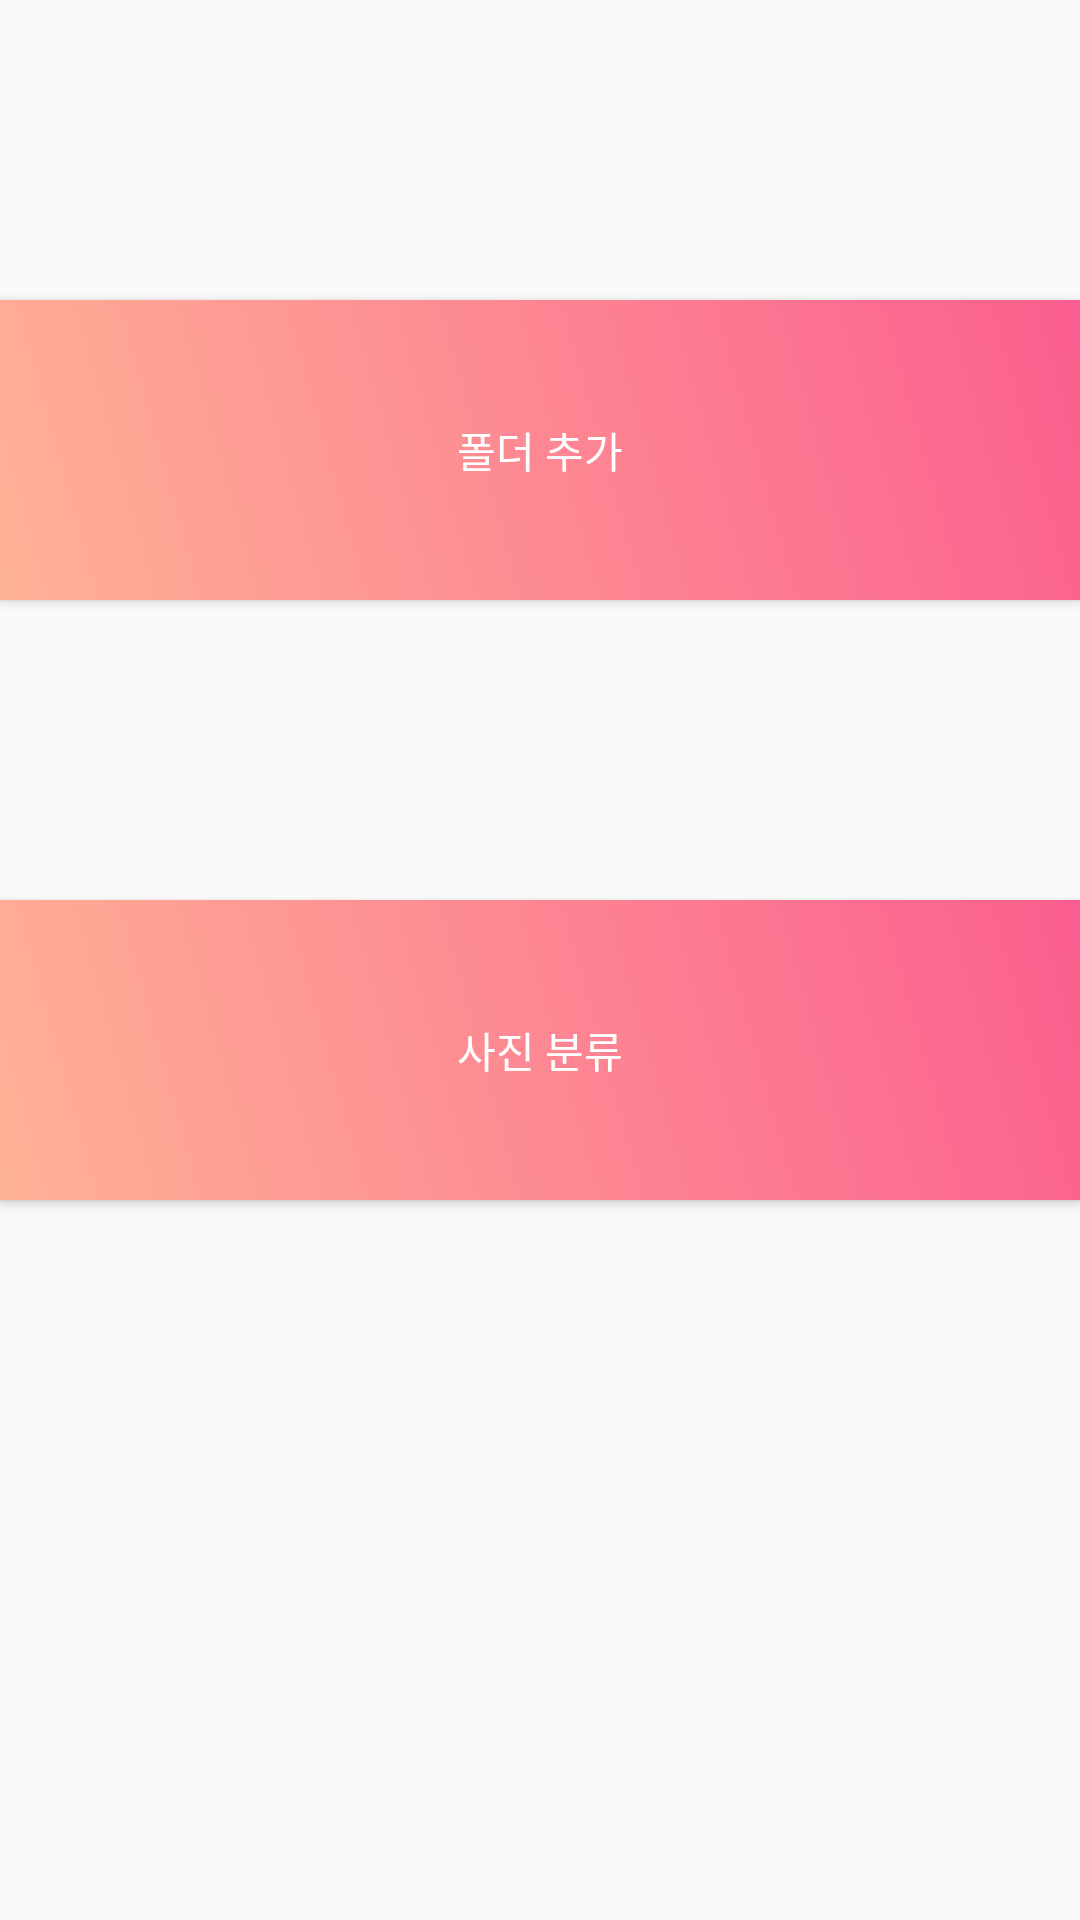

Reconstruct the res/layout file that produces this screen, plus the resources it refers to.
<!-- AndroidManifest.xml: application theme AppTheme -->
<!-- res/layout/activity_main3.xml -->
<?xml version="1.0" encoding="utf-8"?>
<LinearLayout xmlns:android="http://schemas.android.com/apk/res/android"
    xmlns:app="http://schemas.android.com/apk/res-auto"
    xmlns:tools="http://schemas.android.com/tools"
    android:orientation="vertical"
    android:layout_width="match_parent"
    android:layout_height="match_parent"
    tools:context="com.google.sample.cloudvision.Main3Activity">

    <Button
        android:layout_marginTop="100dp"
        android:background="@drawable/buttonshape"
        android:id="@+id/btnSelect1"
        android:text="폴더 추가"
        android:textColor="#ffffff"
        android:layout_width="match_parent"
        android:layout_height="100dp" />

    <Button
        android:layout_marginTop="100dp"
        android:background="@drawable/buttonshape"
        android:id="@+id/btnSelect2"
        android:text="사진 분류"
        android:textColor="#ffffff"
        android:layout_width="match_parent"
        android:layout_height="100dp" />

</LinearLayout>
<!-- resources referenced by this layout -->
<resources>
  <!-- drawable buttonshape (drawable) -->
  <?xml version="1.0" encoding="utf-8"?>
  <shape
      xmlns:android="http://schemas.android.com/apk/res/android"
      android:shape="rectangle" >
      <gradient
          android:angle="45"
          android:centerX="35%"
          android:startColor="#ffb295"
          android:endColor="#fb5e8f"
          android:type="linear" />
  
      <padding
          android:left="0dp"
          android:top="0dp"
          android:right="0dp"
          android:bottom="0dp" />
  </shape>
  <style name="AppTheme" parent="Theme.AppCompat.Light.NoActionBar">
          
          <item name="colorPrimary">@color/colorPrimary</item>
          <item name="colorPrimaryDark" />
          <item name="colorAccent">@color/colorAccent</item>
  
      </style>
  <color name="colorPrimary">#bfff5e8f</color>
  <color name="colorAccent">#FF4081</color>
</resources>
